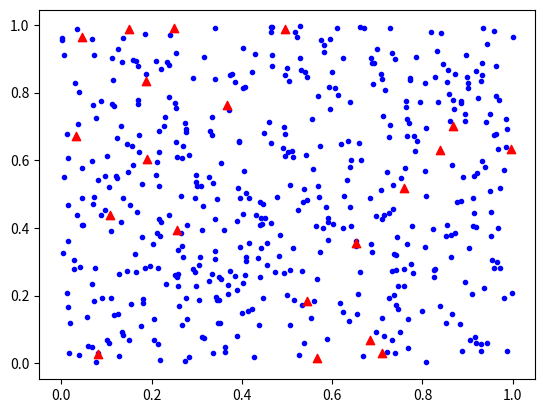

The script that saved this image:
import numpy as np
import matplotlib.pyplot as plt

class Visuals:
    def __init__(self, users, towers):
        self.users = users
        self.towers = towers

    def display_towers(self):
        users_X = np.array([user[0] for user in self.users])
        users_Y = np.array([user[1] for user in self.users])
        plt.scatter(users_X, users_Y, c='blue', marker='.')

        towers_X = np.array([tower[0] for tower in self.towers])
        towers_Y = np.array([tower[1] for tower in self.towers])
        plt.scatter(towers_X, towers_Y, c='red', marker='^')

        plt.show()

    def get_map(self):
        pass


if __name__ == "__main__":
    user_count = 500
    X = np.random.rand(user_count)
    Y = np.random.rand(user_count)
    users = np.array([[x, y] for x, y in zip(X, Y)])

    X = np.random.rand(20)
    Y = np.random.rand(20)
    towers = np.array([[x, y] for x, y in zip(X, Y)])

    visuals = Visuals(users, towers)
    visuals.display_towers()
